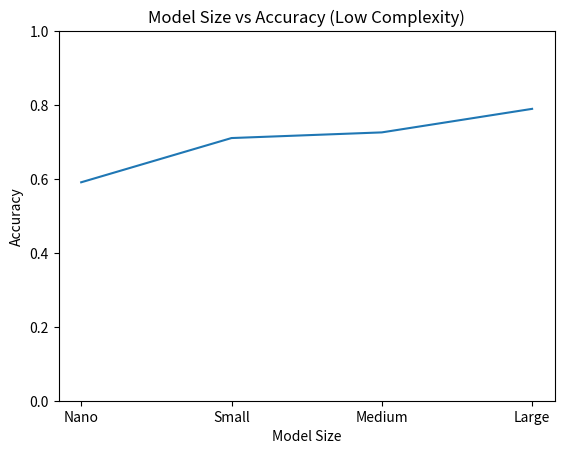
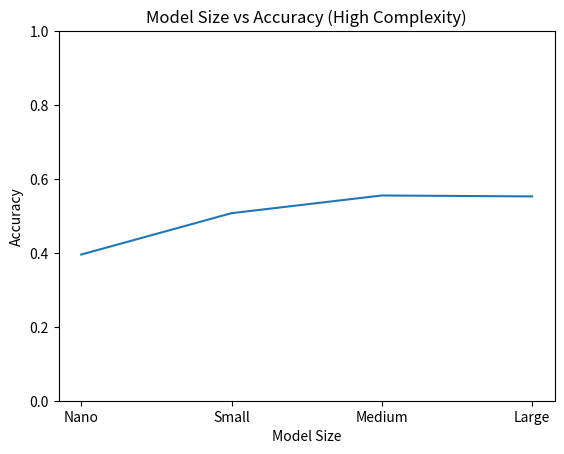

Reproduce these figures in Python, in order.
import matplotlib.pyplot as plt

# Model sizes
models = ["Nano", "Small", "Medium", "Large"]

# Your results
low_accuracy = [0.5910, 0.7107, 0.7260, 0.7897]
high_accuracy = [0.3955, 0.5074, 0.5553, 0.5528]

# Plot Low Complexity
plt.figure()
plt.plot(models, low_accuracy)
plt.xlabel("Model Size")
plt.ylabel("Accuracy")
plt.title("Model Size vs Accuracy (Low Complexity)")
plt.ylim(0, 1)
plt.show()

# Plot High Complexity
plt.figure()
plt.plot(models, high_accuracy)
plt.xlabel("Model Size")
plt.ylabel("Accuracy")
plt.title("Model Size vs Accuracy (High Complexity)")
plt.ylim(0, 1)
plt.show()

